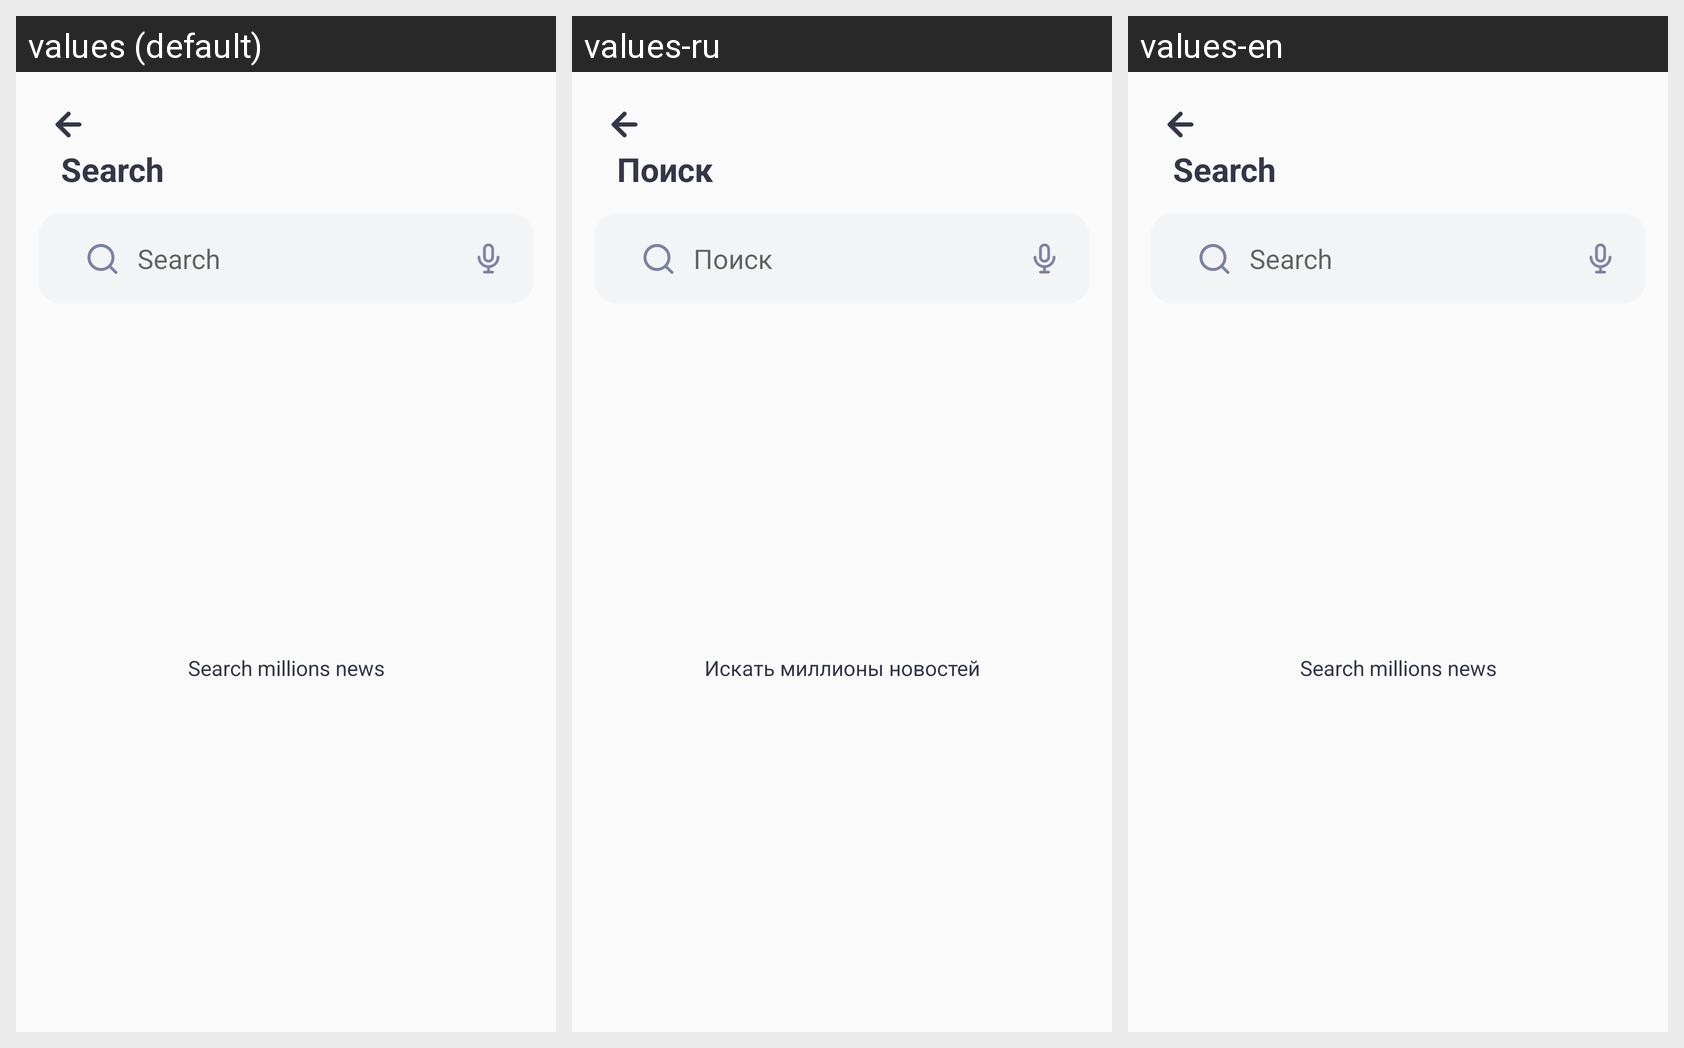

The Android screen above is rendered under several locales of the same app. Produce the string resources it draws, with the default and per-locale values.
Android screen res/layout/fragment_search.xml rendered under 3 locales, left to right: values (default), values-ru, values-en. Device: Nexus 5 (rendered at 1080×1920; each locale shown at half size, 540×960, under a caption strip naming it); theme Theme.Nuntium.
Strings drawn on this screen, with the default value and each locale's value (text and hints the layout hard-codes, and strings that could not be matched under every locale, appear in the picture but are not listed):

search_hint
  values: Search
  values-ru: Поиск
  values-en: Search

search_millions_news
  values: Search millions news
  values-ru: Искать миллионы новостей
  values-en: Search millions news
